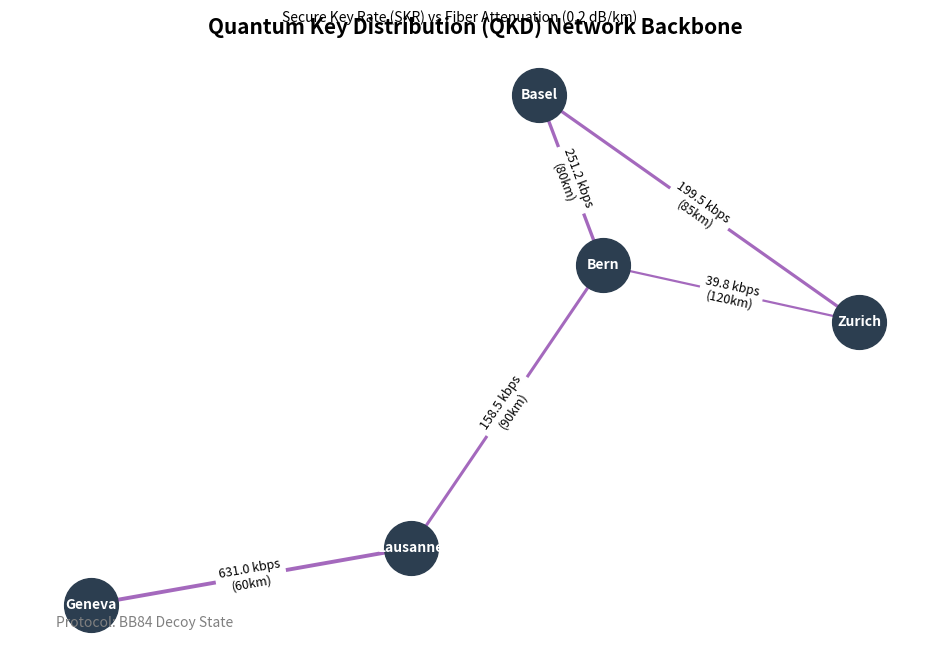

This chart was generated by the following Python code:
import numpy as np
import matplotlib
matplotlib.use('Agg')
import matplotlib.pyplot as plt
import networkx as nx

# -----------------------------------------------------------------------------
# Module 09: Quantum Network Mapper (QKD)
# -----------------------------------------------------------------------------
# Simulation of a Quantum Key Distribution (QKD) backbone.
# Models Trusted Nodes and Quantum Channel attenuation over optical fiber.
# -----------------------------------------------------------------------------

def simulate_qkd_network():
    """
    Simulate QKD Key Rates across a metropolitan quantum network.
    Physics: Attenuation in optical fiber (0.2 dB/km).
    """
    G = nx.Graph()
    
    # Define Quantum Nodes (Cities/Hubs)
    cities = {
        'Geneva': (0, 0),
        'Lausanne': (50, 10),
        'Bern': (80, 60),
        'Zurich': (120, 50),
        'Basel': (70, 90)
    }
    
    G.add_nodes_from(cities.keys())
    
    # Define Physical Links (Fiber optic cables)
    links = [
        ('Geneva', 'Lausanne', 60), # 60km
        ('Lausanne', 'Bern', 90),
        ('Bern', 'Zurich', 120),
        ('Bern', 'Basel', 80),
        ('Zurich', 'Basel', 85)
    ]
    
    for u, v, dist in links:
        # Calculate Secure Key Rate (SKR)
        # SKR ~ 10^(-Loss/10)
        # Fiber loss @ 1550nm = 0.2 dB/km
        loss_db = 0.2 * dist
        # Baseline rate 10 Mbps at 0km, decreases exponentially
        skr_kbps = 10000 * (10 ** (-loss_db / 10))
        
        G.add_edge(u, v, weight=dist, skr=skr_kbps)

    # --- Visualization ---
    plt.figure(figsize=(12, 8))
    
    pos = cities
    
    # Draw Nodes (Trusted Nodes)
    nx.draw_networkx_nodes(G, pos, node_size=1500, node_color='#2c3e50', alpha=1.0)
    nx.draw_networkx_labels(G, pos, font_color='white', font_size=10, font_weight='bold')
    
    # Draw Edges (Quantum Channels)
    edges = G.edges(data=True)
    weights = [np.log10(d['skr']) for u, v, d in edges] # Thickness by key rate (log scale)
    
    nx.draw_networkx_edges(G, pos, width=weights, edge_color='#8e44ad', alpha=0.8)
    
    # Edge Labels (Key Rates)
    edge_labels = { (u,v): f"{d['skr']:.1f} kbps\n({d['weight']}km)" for u,v,d in edges }
    nx.draw_networkx_edge_labels(G, pos, edge_labels=edge_labels, font_size=9)
    
    plt.title("Quantum Key Distribution (QKD) Network Backbone", fontsize=15, fontweight='bold')
    plt.suptitle("Secure Key Rate (SKR) vs Fiber Attenuation (0.2 dB/km)", fontsize=10, y=0.92)
    plt.axis('off')
    
    # Annotations
    plt.text(0.05, 0.05, "Protocol: BB84 Decoy State", transform=plt.gca().transAxes,
             fontsize=10, color='gray', fontstyle='italic')

    filename = 'qkd_topology.png'
    plt.savefig(filename, dpi=300, bbox_inches='tight')
    print(f"Generated {filename}")

if __name__ == "__main__":
    print("Running QKD Network Mapper...")
    simulate_qkd_network()
